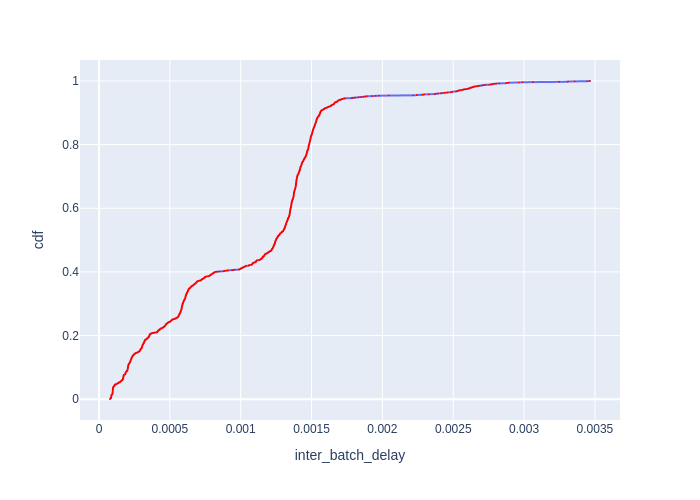

Source data for this figure (header and first rows):
Batch Id, inter_batch_delay, cdf
9, 7.758208084851503e-05, 0.0005777
4, 7.975497283041477e-05, 0.001155
530, 8.003995753824711e-05, 0.001733
19, 8.091807831078768e-05, 0.002311
1712, 8.334999438375235e-05, 0.002889
1700, 8.485896978527308e-05, 0.003466
1676, 8.487107697874308e-05, 0.004044
1718, 8.492695633322e-05, 0.004622
1730, 8.492800407111645e-05, 0.005199
1715, 8.5002975538373e-05, 0.005777
1685, 8.516001980751753e-05, 0.006355
1691, 8.525000885128975e-05, 0.006932
1706, 8.608796633780003e-05, 0.00751
1688, 8.627201896160841e-05, 0.008088
1724, 8.629495278000832e-05, 0.008666
1673, 8.63480381667614e-05, 0.009243
1721, 8.644803892821074e-05, 0.009821
1709, 8.654303383082151e-05, 0.0104
1694, 8.656003046780825e-05, 0.01098
1703, 8.711800910532475e-05, 0.01155
7, 8.719402831047773e-05, 0.01213
1697, 8.792290464043617e-05, 0.01271
6, 8.981605060398579e-05, 0.01329
1670, 8.993293158710003e-05, 0.01386
12, 9.035400580614805e-05, 0.01444
1599, 9.270897135138512e-05, 0.01502
1667, 9.416800457984209e-05, 0.0156
1629, 9.419291745871305e-05, 0.01618
1658, 9.442493319511414e-05, 0.01675
1623, 9.445706382393837e-05, 0.01733
1635, 9.462807793170214e-05, 0.01791
1616, 9.545998182147741e-05, 0.01849
1611, 9.566801600158215e-05, 0.01906
1631, 9.580794721841812e-05, 0.01964
1622, 9.603798389434814e-05, 0.02022
1601, 9.618501644581556e-05, 0.0208
1617, 9.62340272963047e-05, 0.02137
1604, 9.644590318202972e-05, 0.02195
1620, 9.644590318202972e-05, 0.02253
1655, 9.653402958065271e-05, 0.02311
1626, 9.662099182605743e-05, 0.02369
1608, 9.669200517237186e-05, 0.02426
1581, 9.698898065835238e-05, 0.02484
1637, 9.72389243543148e-05, 0.02542
1646, 9.72480047494173e-05, 0.026
1652, 9.73240239545703e-05, 0.02657
1727, 9.742809925228357e-05, 0.02715
1638, 9.756500367075205e-05, 0.02773
1602, 9.774300269782543e-05, 0.02831
1682, 9.77860763669014e-05, 0.02889
18, 9.78539464995265e-05, 0.02946
1613, 9.785499423742294e-05, 0.03004
1587, 9.803799912333488e-05, 0.03062
1640, 9.815592784434557e-05, 0.0312
1614, 9.85040096566081e-05, 0.03177
1596, 9.85580263659358e-05, 0.03235
16, 9.867595508694649e-05, 0.03293
1641, 9.874801617115736e-05, 0.03351
1610, 9.876606054604053e-05, 0.03408
1590, 9.909796062856913e-05, 0.03466
... 1,671 more rows
